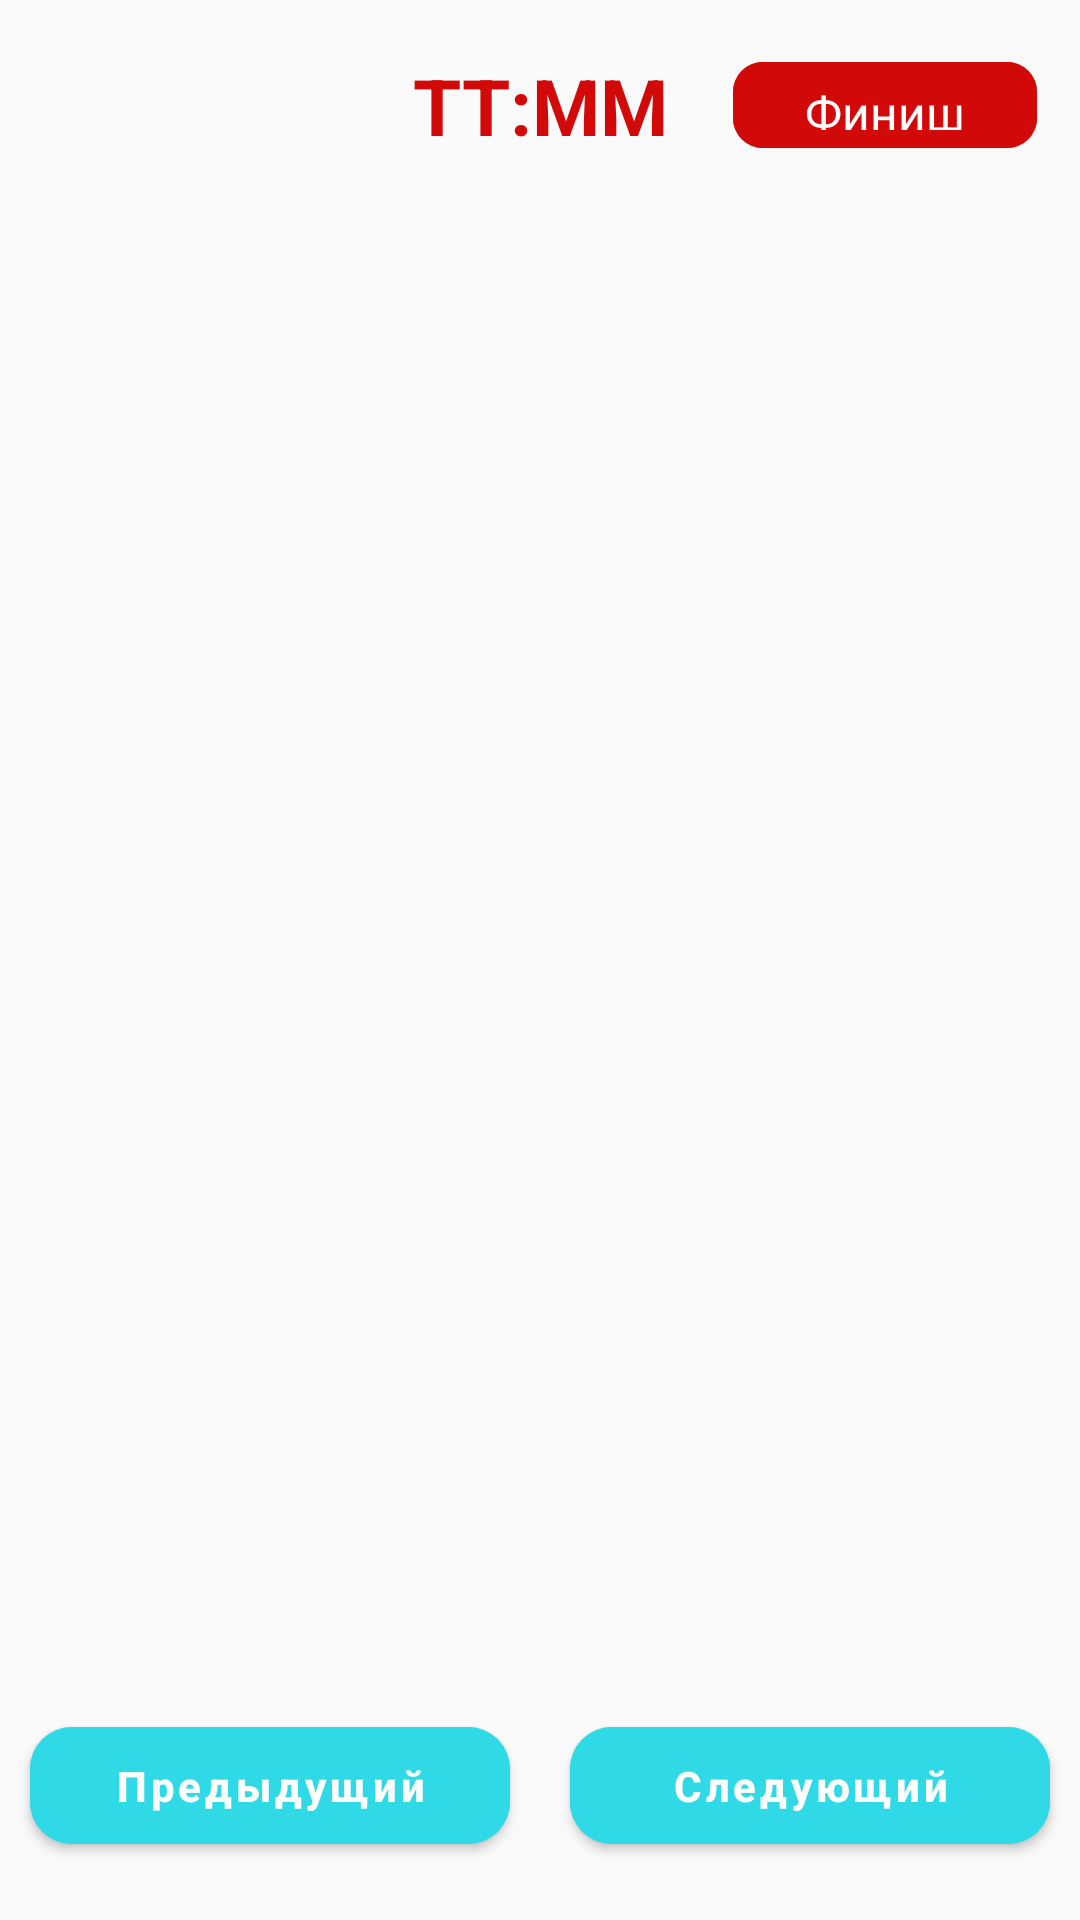

This screen was rendered from an Android layout file. Write that file and the resources it references.
<!-- AndroidManifest.xml: application theme Theme.Intellect_memort -->
<!-- res/layout/fragment_picture_play_game.xml -->
<?xml version="1.0" encoding="utf-8"?>
<androidx.constraintlayout.widget.ConstraintLayout xmlns:android="http://schemas.android.com/apk/res/android"
    xmlns:app="http://schemas.android.com/apk/res-auto"
    xmlns:tools="http://schemas.android.com/tools"
    android:layout_width="match_parent"
    android:layout_height="match_parent"
    tools:context=".presentation.ui.fragments.picture.game.gameplay.PicturePlayGame">

    <ImageView
        android:id="@+id/btn_back"
        android:layout_width="wrap_content"
        android:layout_height="wrap_content"
        android:contentDescription="@string/button_back"
        android:src="@drawable/ic_baseline_arrow_back_24"
        app:layout_constraintBottom_toBottomOf="@id/guideline_bottom_toolbar"
        app:layout_constraintStart_toStartOf="@id/guideline_left_toolbar"
        app:layout_constraintTop_toTopOf="@id/guideline_top_toolbar" />

    <com.google.android.material.button.MaterialButton
        android:id="@+id/btn_finish"
        style="@style/Widget.Material3.Button"
        android:layout_width="wrap_content"
        android:layout_height="0dp"
        android:backgroundTint="@color/red"
        android:text="@string/picture_play_game"
        android:textSize="16sp"
        app:cornerRadius="10dp"
        app:layout_constraintBottom_toBottomOf="@id/guideline_bottom_toolbar"
        app:layout_constraintEnd_toEndOf="@id/guideline_right_toolbar"
        app:layout_constraintTop_toTopOf="@id/guideline_top_toolbar"
        tools:ignore="SmallSp" />

    <com.google.android.material.textview.MaterialTextView
        android:id="@+id/timer"
        android:layout_width="0dp"
        android:layout_height="wrap_content"
        android:text="@string/tt_mm"
        android:textAlignment="center"
        android:textColor="@color/red"
        android:textSize="26sp"
        android:textStyle="bold"
        app:layout_constraintBottom_toBottomOf="@id/guideline_bottom_toolbar"
        app:layout_constraintEnd_toEndOf="@id/guideline_right_toolbar"
        app:layout_constraintStart_toStartOf="@id/guideline_left_toolbar"
        app:layout_constraintTop_toTopOf="@id/guideline_top_toolbar" />

    <androidx.constraintlayout.widget.Guideline
        android:id="@+id/guideline_top_recycler"
        android:layout_width="wrap_content"
        android:layout_height="wrap_content"
        android:orientation="horizontal"
        app:layout_constraintGuide_percent="0.14637482" />

    <androidx.constraintlayout.widget.Guideline
        android:id="@+id/guideline_bottom_recycler"
        android:layout_width="wrap_content"
        android:layout_height="wrap_content"
        android:orientation="horizontal"
        app:layout_constraintGuide_percent="0.75" />

    <androidx.recyclerview.widget.RecyclerView
        android:id="@+id/images_list"
        android:layout_width="0dp"
        android:layout_height="450dp"
        android:layout_margin="10dp"
        app:layout_constraintBottom_toBottomOf="@id/guideline_bottom_recycler"
        app:layout_constraintEnd_toEndOf="parent"
        app:layout_constraintStart_toStartOf="parent"
        app:layout_constraintTop_toTopOf="@id/guideline_top_recycler"
        tools:listitem="@layout/picture_rv_item" />

    <com.google.android.material.button.MaterialButton
        android:id="@+id/btn_previous"
        android:layout_width="0dp"
        android:layout_height="0dp"
        android:layout_marginHorizontal="10dp"
        android:backgroundTint="@color/teal"
        android:text="@string/picture_pao_list_previous"
        android:textStyle="bold"
        android:textSize="14sp"
        android:textAllCaps="false"
        app:cornerRadius="14dp"
        android:maxLines="2"
        android:ellipsize="end"
        app:layout_constraintBottom_toBottomOf="@id/guideline_bottom_btn"
        app:layout_constraintEnd_toEndOf="@id/guideline_center"
        app:layout_constraintStart_toStartOf="parent"
        app:layout_constraintTop_toTopOf="@id/guideline_top_button"

        />

    <com.google.android.material.button.MaterialButton
        android:id="@+id/btn_next"
        android:layout_width="0dp"
        android:layout_height="0dp"
        android:layout_marginHorizontal="10dp"
        android:backgroundTint="@color/teal"
        android:text="@string/picture_pao_list_next"
        android:textStyle="bold"
        android:textSize="14sp"
        android:maxLines="2"
        android:ellipsize="end"
        android:textAllCaps="false"
        app:cornerRadius="14dp"
        app:layout_constraintBottom_toBottomOf="@id/guideline_bottom_btn"
        app:layout_constraintEnd_toEndOf="parent"
        app:layout_constraintStart_toStartOf="@id/guideline_center"
        app:layout_constraintTop_toTopOf="@id/guideline_top_button" />

    <com.google.android.material.button.MaterialButton
        android:id="@+id/btn_finish_memorizing"
        android:layout_width="0dp"
        android:layout_height="0dp"
        android:layout_marginHorizontal="10dp"
        android:backgroundTint="@color/teal"
        android:text="@string/picture_play_btn_play"
        android:textAllCaps="false"
        android:visibility="gone"
        app:cornerRadius="14dp"
        app:layout_constraintBottom_toBottomOf="@id/guideline_bottom_btn"
        app:layout_constraintEnd_toEndOf="parent"
        app:layout_constraintStart_toStartOf="@id/guideline_center"
        app:layout_constraintTop_toTopOf="@id/guideline_top_button" />

    <androidx.constraintlayout.widget.Guideline
        android:id="@+id/guideline_center"
        android:layout_width="wrap_content"
        android:layout_height="wrap_content"
        android:orientation="vertical"
        app:layout_constraintGuide_percent="0.5" />

    <androidx.constraintlayout.widget.Guideline
        android:id="@+id/guideline_top_button"
        android:layout_width="wrap_content"
        android:layout_height="wrap_content"
        android:orientation="horizontal"
        app:layout_constraintGuide_percent="0.89" />

    <androidx.constraintlayout.widget.Guideline
        android:id="@+id/guideline_top_toolbar"
        android:layout_width="wrap_content"
        android:layout_height="wrap_content"
        android:orientation="horizontal"
        app:layout_constraintGuide_percent="0.025991792" />

    <androidx.constraintlayout.widget.Guideline
        android:id="@+id/guideline_left_toolbar"
        android:layout_width="wrap_content"
        android:layout_height="wrap_content"
        android:orientation="vertical"
        app:layout_constraintGuide_percent="0.04" />

    <androidx.constraintlayout.widget.Guideline
        android:id="@+id/guideline_right_toolbar"
        android:layout_width="wrap_content"
        android:layout_height="wrap_content"
        android:orientation="vertical"
        app:layout_constraintGuide_percent="0.96" />

    <androidx.constraintlayout.widget.Guideline
        android:id="@+id/guideline_bottom_toolbar"
        android:layout_width="wrap_content"
        android:layout_height="wrap_content"
        android:orientation="horizontal"
        app:layout_constraintGuide_percent="0.08344733" />

    <androidx.constraintlayout.widget.Guideline
        android:id="@+id/guideline_bottom_btn"
        android:layout_width="wrap_content"
        android:layout_height="wrap_content"
        android:orientation="horizontal"
        app:layout_constraintGuide_percent="0.97" />


</androidx.constraintlayout.widget.ConstraintLayout>
<!-- res/layout/picture_rv_item.xml (included above) -->
<?xml version="1.0" encoding="utf-8"?>
<com.google.android.material.card.MaterialCardView xmlns:android="http://schemas.android.com/apk/res/android"
    xmlns:app="http://schemas.android.com/apk/res-auto"
    xmlns:tools="http://schemas.android.com/tools"
    android:layout_width="match_parent"
    android:layout_height="206dp"
    app:cardPreventCornerOverlap="true"
    android:layout_margin="10dp"
    app:cardCornerRadius="10dp"
    app:cardElevation="0dp"
    app:cardUseCompatPadding="true"

    >

    <androidx.constraintlayout.widget.ConstraintLayout
        android:layout_width="match_parent"
        android:layout_height="match_parent">


        <ImageView
            android:id="@+id/image"
            android:layout_width="0dp"
            android:layout_height="0dp"
            android:contentDescription="@string/picture_rv_item_imagfromlist"
            android:scaleType="center"
            app:layout_constraintStart_toStartOf="parent"
            app:layout_constraintEnd_toEndOf="parent"
            app:layout_constraintBottom_toBottomOf="@id/guideline_bottom"
            app:layout_constraintTop_toTopOf="parent"
            tools:background="@color/blue_dark" />

        <TextView
            android:id="@+id/title"
            android:layout_width="0dp"
            android:layout_height="wrap_content"
            android:textSize="24sp"
            android:textAlignment="center"
            android:textColor="@color/black"
            tools:text="01"
            app:layout_constraintBottom_toBottomOf="parent"
            app:layout_constraintEnd_toEndOf="parent"
            app:layout_constraintStart_toStartOf="parent"
            app:layout_constraintTop_toBottomOf="@id/image" />

        <androidx.constraintlayout.widget.Guideline
            android:id="@+id/guideline_bottom"
            android:layout_width="wrap_content"
            android:layout_height="wrap_content"
            android:orientation="horizontal"
            app:layout_constraintGuide_begin="155dp" />

    </androidx.constraintlayout.widget.ConstraintLayout>

</com.google.android.material.card.MaterialCardView>
<!-- resources referenced by this layout -->
<resources>
  <color name="black">#FF000000</color>
  <color name="blue_dark">#4446AD</color>
  <color name="red">#D20909</color>
  <color name="teal">#2FD9E6</color>
  <string name="button_back">button back</string>
  <string name="picture_pao_list_next">Следующий</string>
  <string name="picture_pao_list_previous">Предыдущий</string>
  <string name="picture_play_btn_play">Играть</string>
  <string name="picture_play_game">Финиш</string>
  <string name="picture_rv_item_imagfromlist">image from list</string>
  <string name="tt_mm">TT:MM</string>
  <style name="Theme.Intellect_memort" parent="Theme.MaterialComponents.DayNight.NoActionBar.Bridge">
          
          <item name="colorPrimary">@color/purple_500</item>
          <item name="colorPrimaryVariant">@color/purple_700</item>
          <item name="colorOnPrimary">@color/white</item>
          
          <item name="colorSecondary">@color/teal_200</item>
          <item name="colorSecondaryVariant">@color/teal_700</item>
          <item name="colorOnSecondary">@color/black</item>
          
          <item name="android:statusBarColor" tools:targetApi="l">@color/white</item>
          
          <item name="android:windowLightStatusBar" tools:targetApi="o_mr1">true</item>
      </style>
  <color name="purple_500">#FF6200EE</color>
  <color name="purple_700">#FF3700B3</color>
  <color name="white">#FFFFFFFF</color>
  <color name="teal_200">#FF03DAC5</color>
  <color name="teal_700">#FF018786</color>
</resources>
